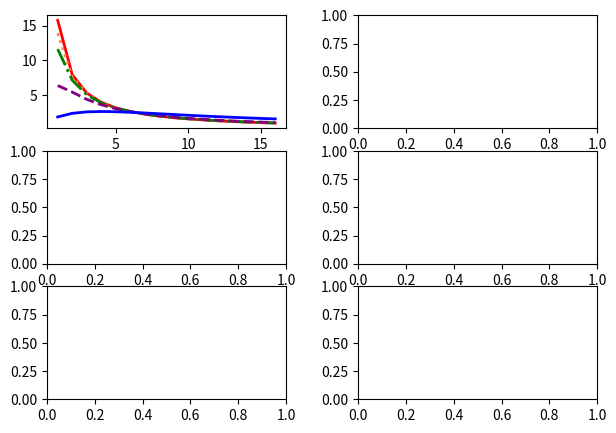

This chart was generated by the following Python code: (Note: this script raises an exception after producing the figure.)
# -*- coding: utf-8 -*-
"""
Make the figuer 2 for Speedup of symmetric/asymmetric/dynamic multicores
                                   1
SpeedupSymemetric(f,n,r)=----------------------
                           1-f           f*r
                         --------  +  ---------
                         perf(r)      perf(r)*n

                                    1
SpeedupAsymemetric(f,n,r)=------------------------
                             1-f           f
                          --------  +  -----------
                           perf(r)     perf(r)+n-r

                                1
SpeedupDynamic(f,n,r)=----------------
                        1-f         f
                      --------  +  ---
                       perf(r)      n
                       
Hill, M. D. and M. R. Marty. "Amdahl's Law in the Multicore Era." Computer 
41(7): 33-38.

"""
import numpy as np
import matplotlib.pyplot as plt

def SpeedupSymmetric(f,n,r):
    s = 1.0/(((1-f)/Perf(r))+(f/(n/r)))
    return s
    
def SpeedupAsymmetric(f,n,r):
    s = 1.0/(((1-f)/Perf(r))+f/(Perf(r)+n-r))
    return s
    
def SpeedupDynamic(f,n,r):
    s = 1.0/(((1-f)/Perf(r))+f/n)
    return s

def Perf(r):
    return np.sqrt(r)
    

# parallel task ratio
f = [0.999, 0.99, 0.975, 0.9, 0.5]

fig, axs = plt.subplots(3,2)
fig.subplots_adjust(left=0.08,right=0.94,bottom=0.1,top=0.9,
                    wspace=0.3,hspace=0.2)

# rBCEs, the number of total BCEs
x = np.linspace(1, 16, num=16, endpoint=True)
#SpeedupSymmetric N=16
ax = axs[0,0]
line16f0, = ax.plot(x, SpeedupSymmetric(f[0], 16, x), color='red', 
                    linewidth=2.0,linestyle="-", label='f=0.999')
line16f1, = ax.plot(x, SpeedupSymmetric(f[1], 16, x), color='coral', 
                    linewidth=2.0,linestyle=":", label='f=0.99')
line16f2, = ax.plot(x, SpeedupSymmetric(f[2], 16, x), color='green', 
                    linewidth=2.0,linestyle="-.", label='f=0.975')
line16f3, = ax.plot(x, SpeedupSymmetric(f[3], 16, x), color='purple', 
                    linewidth=2.0,linestyle="--", label='f=0.9')
line16f4, = ax.plot(x, SpeedupSymmetric(f[4], 16, x), color='blue', 
                    linewidth=2.0,linestyle="-", label='f=0.5')

#ax.legend(loc='upper right',fontsize='small')
ax.set_xscale('log', basex=2)
ax.set_xlim(1, 16)
ax.set_ylim(2, 16)
ax.set_xticks([1,2,4,8,16])
ax.set_xticklabels(['0','2','4','8','16'])
ax.set_xlabel('rBCEs')
ax.set_ylabel('SpeedupSymetric')

# rBCEs, the number of total BCEs
x = np.linspace(1, 256, num=256, endpoint=True)
#SpeedupSymmetric N=256
ax = axs[0,1]
line256f0, = ax.plot(x, SpeedupSymmetric(f[0], 256, x), color='red', 
                    linewidth=2.0,linestyle="-", label='f=0.999')
line256f1, = ax.plot(x, SpeedupSymmetric(f[1], 256, x), color='coral', 
                    linewidth=2.0,linestyle=":", label='f=0.99')
line256f2, = ax.plot(x, SpeedupSymmetric(f[2], 256, x), color='green', 
                    linewidth=2.0,linestyle="-.", label='f=0.975')
line256f3, = ax.plot(x, SpeedupSymmetric(f[3], 256, x), color='purple', 
                    linewidth=2.0,linestyle="--", label='f=0.9')
line256f4, = ax.plot(x, SpeedupSymmetric(f[4], 256, x), color='blue', 
                    linewidth=2.0,linestyle="-", label='f=0.5')

ax.legend(loc='upper right', fontsize='small')
ax.set_xscale('log', basex=2)
ax.set_xlim(1, 256)
ax.set_ylim(2, 250)
ax.set_xticks([1,2,4,8,16,32,64,128,256])
ax.set_xticklabels(['0','2','4','8','16','32','64','128','256'])
ax.set_xlabel('rBCEs')
ax.set_ylabel('SpeedupSymetric')

# rBCEs, the number of total BCEs
x = np.linspace(1, 16, num=16, endpoint=True)
#SpeedupAsymmetric N=16
ax = axs[1,0]
aline16f0, = ax.plot(x, SpeedupAsymmetric(f[0], 16, x), color='red', 
                    linewidth=2.0,linestyle="-", label='f=0.999')
aline16f1, = ax.plot(x, SpeedupAsymmetric(f[1], 16, x), color='coral', 
                    linewidth=2.0,linestyle=":", label='f=0.99')
aline16f2, = ax.plot(x, SpeedupAsymmetric(f[2], 16, x), color='green',
                    linewidth=2.0,linestyle="-.", label='f=0.975')
aline16f3, = ax.plot(x, SpeedupAsymmetric(f[3], 16, x), color='purple', 
                    linewidth=2.0,linestyle="--", label='f=0.9')
aline16f4, = ax.plot(x, SpeedupAsymmetric(f[4], 16, x), color='blue', 
                    linewidth=2.0,linestyle="-", label='f=0.5')

#ax.legend(loc='upper right',fontsize='small')
ax.set_xscale('log', basex=2)
ax.set_xlim(1, 16)
ax.set_ylim(2, 16)
ax.set_xticks([1,2,4,8,16])
ax.set_xticklabels(['0','2','4','8','16'])
ax.set_xlabel('rBCEs')
ax.set_ylabel('SpeedupAsymetric')

# rBCEs, the number of total BCEs
x = np.linspace(1, 256, num=256, endpoint=True)
#SpeedupAsymmetric N=256
ax = axs[1,1]
aline256f0, = ax.plot(x, SpeedupAsymmetric(f[0], 256, x), color='red', 
                    linewidth=2.0,linestyle="-", label='f=0.999')
aline256f1, = ax.plot(x, SpeedupAsymmetric(f[1], 256, x), color='coral', 
                    linewidth=2.0,linestyle=":", label='f=0.99')
aline256f2, = ax.plot(x, SpeedupAsymmetric(f[2], 256, x), color='green', 
                    linewidth=2.0,linestyle="-.", label='f=0.975')
aline256f3, = ax.plot(x, SpeedupAsymmetric(f[3], 256, x), color='purple', 
                    linewidth=2.0,linestyle="--", label='f=0.9')
aline256f4, = ax.plot(x, SpeedupAsymmetric(f[4], 256, x), color='blue', 
                    linewidth=2.0,linestyle="-", label='f=0.5')

#ax.legend(loc='upper right',fontsize='small')
ax.set_xscale('log', basex=2)
ax.set_xlim(1, 256)
ax.set_ylim(2, 250)
ax.set_xticks([1,2,4,8,16,32,64,128,256])
ax.set_xticklabels(['0','2','4','8','16','32','64','128','256'])
ax.set_xlabel('rBCEs')
ax.set_ylabel('SpeedupAsymetric')

# rBCEs, the number of total BCEs
x = np.linspace(1, 16, num=16, endpoint=True)
#SpeedupDynamic N=16
ax = axs[2,0]
dline16f0, = ax.plot(x, SpeedupDynamic(f[0], 16, x), color='red', 
                    linewidth=2.0,linestyle="-", label='f=0.999')
dline16f1, = ax.plot(x, SpeedupDynamic(f[1], 16, x), color='coral', 
                    linewidth=2.0,linestyle=":", label='f=0.99')
dline16f2, = ax.plot(x, SpeedupDynamic(f[2], 16, x), color='green', 
                    linewidth=2.0,linestyle="-.", label='f=0.975')
dline16f3, = ax.plot(x, SpeedupDynamic(f[3], 16, x), color='purple', 
                    linewidth=2.0,linestyle="--", label='f=0.9')
dline16f4, = ax.plot(x, SpeedupDynamic(f[4], 16, x), color='blue', 
                    linewidth=2.0,linestyle="-", label='f=0.5')

#ax.legend(loc='upper right',fontsize='small')
ax.set_xscale('log', basex=2)
ax.set_xlim(1, 16)
ax.set_ylim(2, 16)
ax.set_xticks([1,2,4,8,16])
ax.set_xticklabels(['0','2','4','8','16'])
ax.set_xlabel('rBCEs')
ax.set_ylabel('SpeedupDynamic')

# rBCEs, the number of total BCEs
x = np.linspace(1, 256, num=256, endpoint=True)
#SpeedupDynamic N=256
ax = axs[2,1]
dline256f0, = ax.plot(x, SpeedupDynamic(f[0], 256, x), color='red', 
                    linewidth=2.0,linestyle="-", label='f=0.999')
dline256f1, = ax.plot(x, SpeedupDynamic(f[1], 256, x), color='coral', 
                    linewidth=2.0,linestyle=":", label='f=0.99')
dline256f2, = ax.plot(x, SpeedupDynamic(f[2], 256, x), color='green', 
                    linewidth=2.0,linestyle="-.", label='f=0.975')
dline256f3, = ax.plot(x, SpeedupDynamic(f[3], 256, x), color='purple', 
                    linewidth=2.0,linestyle="--", label='f=0.9')
dline256f4, = ax.plot(x, SpeedupDynamic(f[4], 256, x), color='blue', 
                    linewidth=2.0,linestyle="-", label='f=0.5')

#ax.legend(loc='upper right',fontsize='small')
ax.set_xscale('log', basex=2)
ax.set_xlim(1, 256)
ax.set_ylim(2, 250)
ax.set_xticks([1,2,4,8,16,32,64,128,256])
ax.set_xticklabels(['0','2','4','8','16','32','64','128','256'])
ax.set_xlabel('rBCEs')
ax.set_ylabel('SpeedupDynamic')

plt.show()